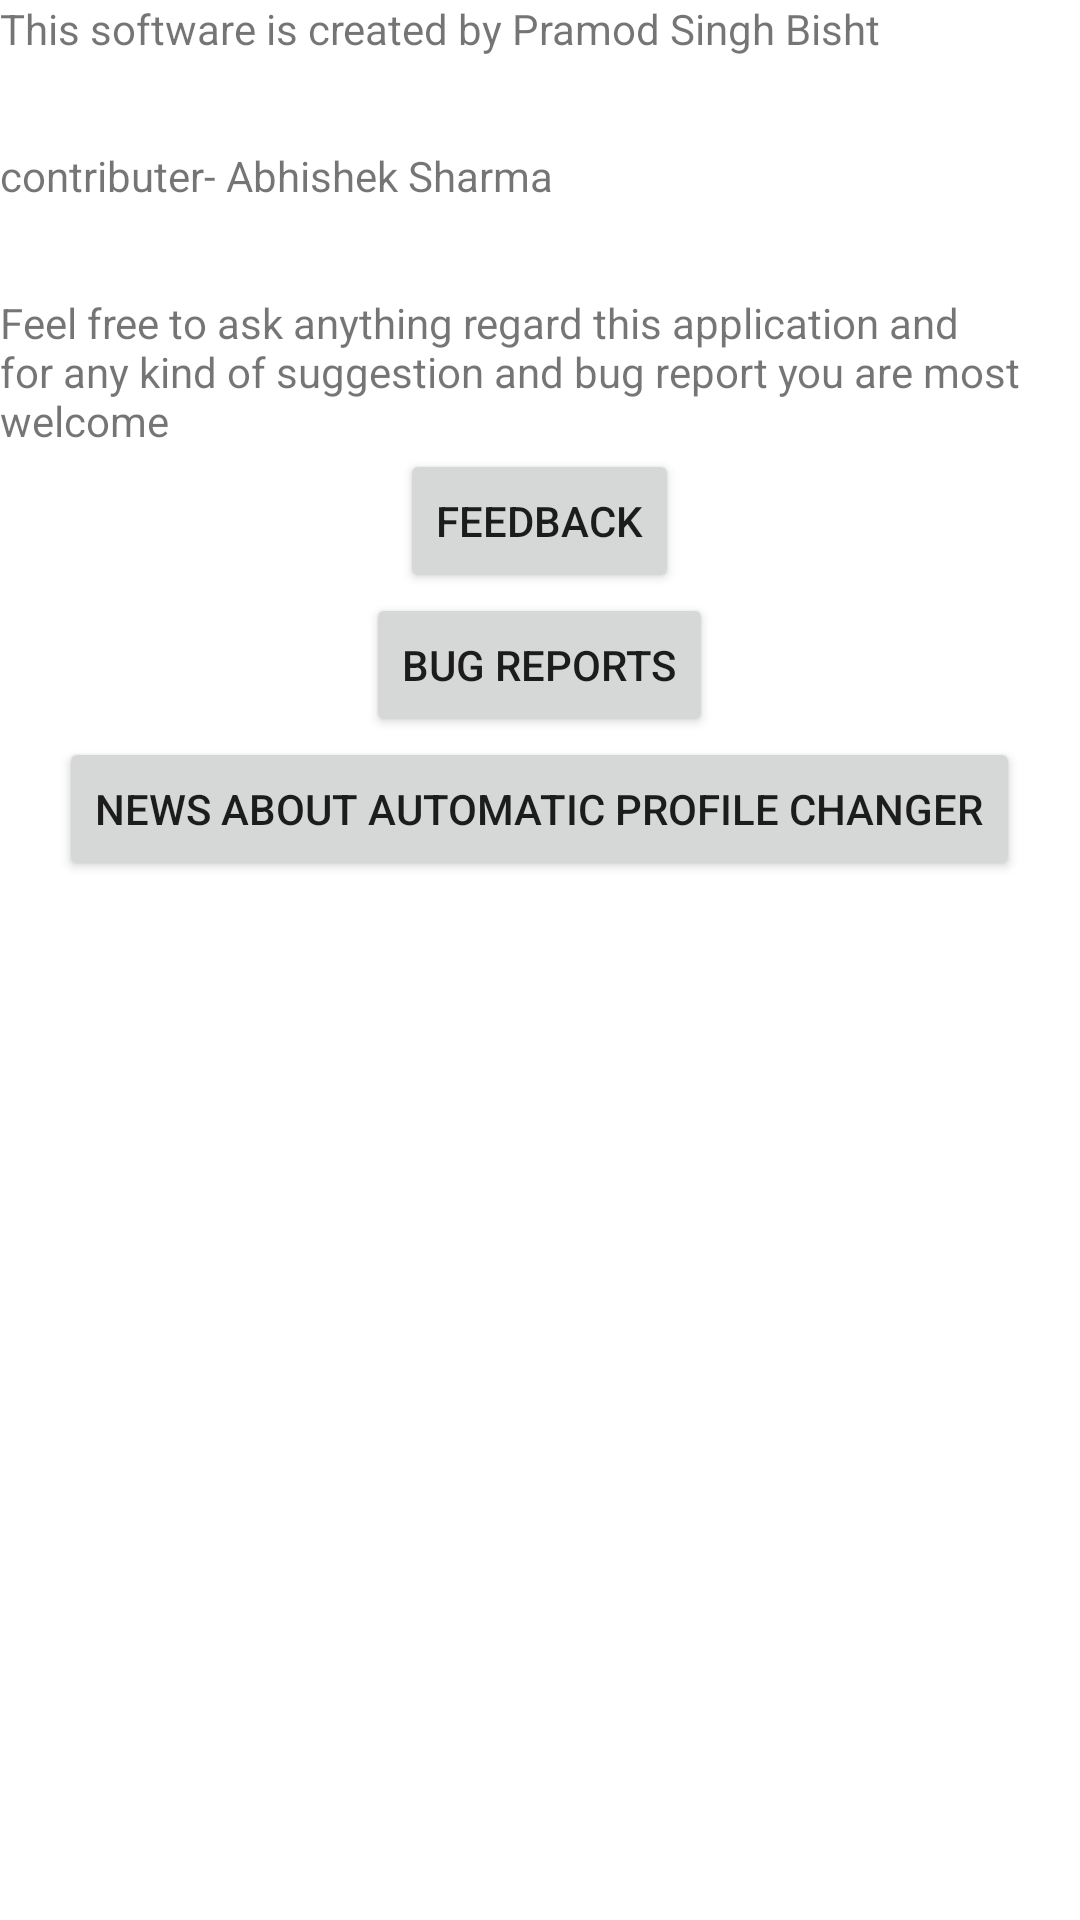

Produce the Android XML layout that renders to this screen, including the resource entries it uses.
<!-- AndroidManifest.xml: fallback theme Theme.MaterialComponents.DayNight.NoActionBar -->
<!-- res/layout/about.xml -->
<?xml version="1.0" encoding="utf-8"?>
<LinearLayout xmlns:android="http://schemas.android.com/apk/res/android"
	android:layout_width="fill_parent" android:layout_height="fill_parent"
	android:orientation="vertical">
	<TextView android:layout_width="fill_parent"
		android:layout_height="wrap_content" android:text="@string/creator_of_software"
		android:layout_marginBottom="30sp" />
		<TextView android:layout_width="fill_parent"
		android:layout_height="wrap_content" android:text="@string/contributer"
		android:layout_marginBottom="30sp" />
	<TextView android:text="@string/feedback"
		android:layout_width="fill_parent" android:layout_height="wrap_content" />
	<Button android:layout_height="wrap_content" android:id="@+id/feedbackbt"
		android:layout_gravity="center_horizontal" android:layout_width="wrap_content"
		android:text="@string/feedbackbutton"></Button>
	<Button android:layout_width="wrap_content" android:text="@string/bug_report" android:id="@+id/bugreport" android:layout_gravity="center_horizontal" android:layout_height="wrap_content"></Button>
	<Button android:layout_width="wrap_content" android:text="@string/web_link" android:id="@+id/ourwebsitebtn" android:layout_height="wrap_content" android:layout_gravity="center_horizontal"></Button>


</LinearLayout>
<!-- resources referenced by this layout -->
<resources>
  <string name="bug_report">Bug Reports</string>
  <string name="contributer">contributer- Abhishek Sharma</string>
  <string name="creator_of_software">This software is created by Pramod Singh Bisht
  	</string>
  <string name="feedback">Feel free to ask anything regard this application and for any kind of suggestion and bug report you are most welcome
  	</string>
  <string name="feedbackbutton">Feedback</string>
  <string name="web_link">news about Automatic Profile Changer</string>
</resources>
